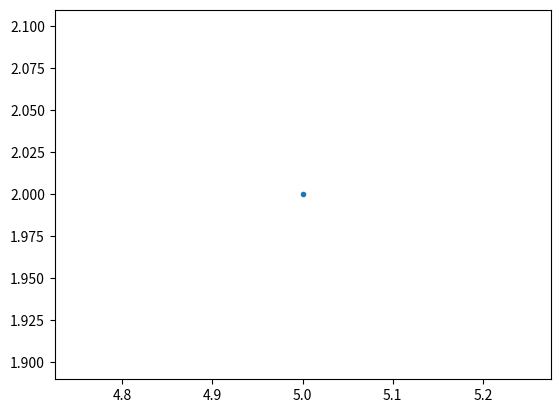
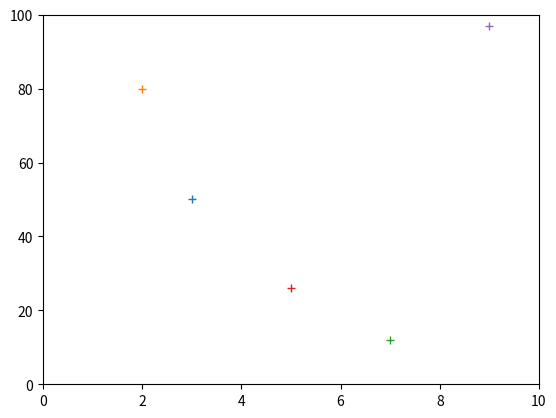
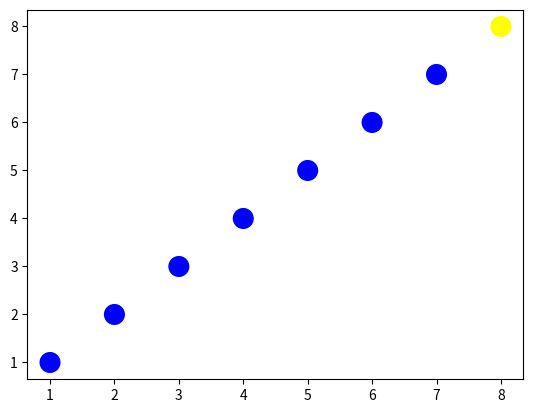
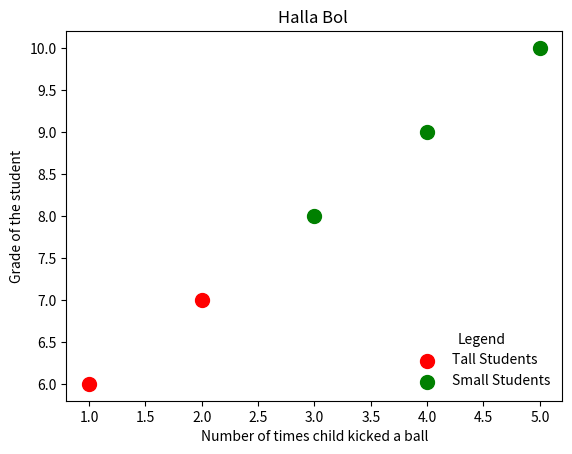
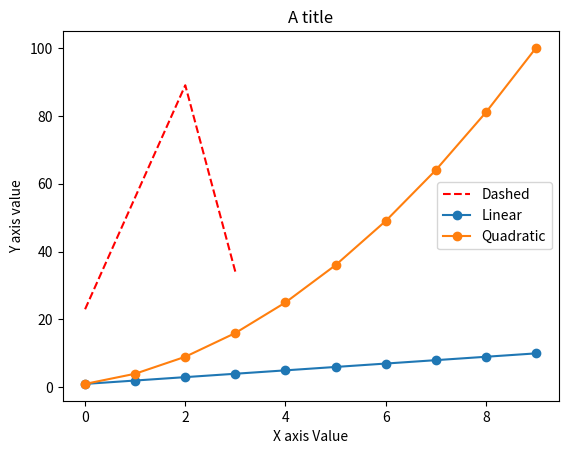
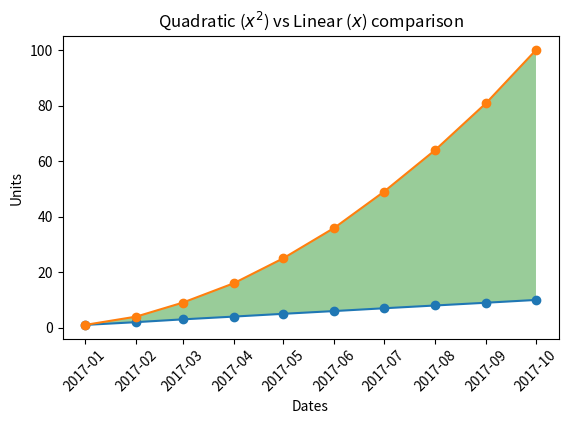
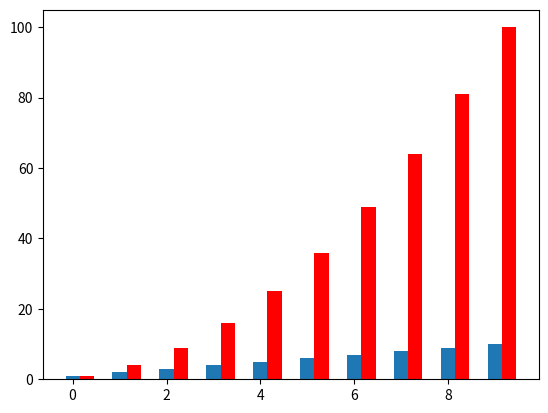
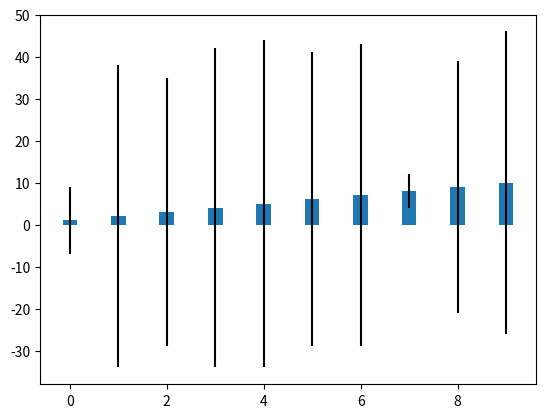
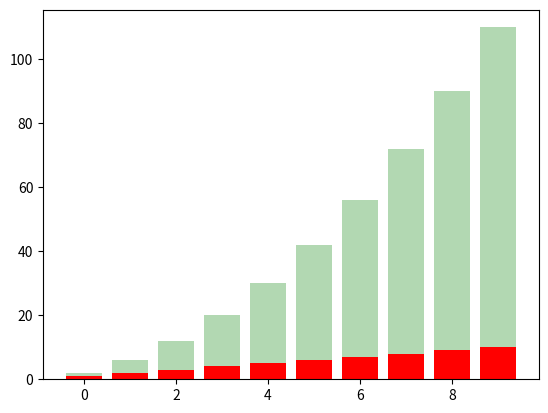
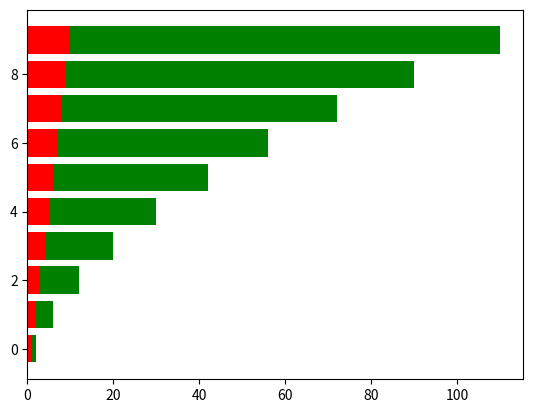

Recreate these plots in Python, in order.
import matplotlib.pyplot as plt
from matplotlib.backends.backend_agg import FigureCanvasAgg
from matplotlib.figure import Figure
import numpy as np
import pandas as pd
import random

# Using the scripting layer
plt.plot(5, 2, '.')
plt.close()
# plt.show()

# Plot using artist layer

fig = Figure()
canvas = FigureCanvasAgg(fig)
ax = fig.add_subplot(111)
ax.plot(3, 2, '.')

# Plotting with axes

plt.plot(3, 50, '+')
plt.plot(2, 80, '+')
plt.plot(7, 12, '+')
plt.plot(5, 26, '+')  # Plotting multiple points
plt.plot(9, 97, '+')
axis = plt.gca()
print(
    axis.get_children())  # Prints the children of axis like plots or spine - Rendering border of frame including tick marker and background rectanle
axis.axis([0, 10, 0, 100])  # Setting axes endpoints
# plt.show()
plt.close()

x = np.array([1, 2, 3, 4, 5, 6, 7, 8])
y = x
colors = ["blue"] * (len(x) - 1)
colors.append("yellow")
plt.figure()
plt.scatter(x, y, s=200, c=colors)
plt.close()
# plt.show()

zip_generator = zip([1, 2, 3, 4, 5], [6, 7, 8, 9, 10])  # Will create a tuple of corresponding items

zip_generator = zip([1, 2, 3, 4, 5], [6, 7, 8, 9, 10])
x, y = zip(*zip_generator)  # Opposite of zipping - Will restore back to two lists from tuples list
plt.figure()
plt.scatter(x[:2], y[:2], s=100, c="red", label="Tall Students")
plt.scatter(x[2:], y[2:], s=100, c="green", label="Small Students")
plt.xlabel("Number of times child kicked a ball")
plt.ylabel("Grade of the student")
plt.title("Halla Bol ")
plt.legend()
plt.legend(loc=4, title="Legend", frameon=False)
plt.close()
# plt.show()

# Line Plots

linear = np.array([1, 2, 3, 4, 5, 6, 7, 8, 9, 10])
quadratic = linear ** 2
plt.figure()
plt.plot([23, 56, 89, 34], '--r')  # Will show the dashed line
plt.plot(linear, '-o', quadratic, '-o')  # Identifies -o as . in graphs
plt.xlabel("X axis Value")
plt.ylabel("Y axis value")
plt.title("A title")
plt.legend(["Dashed", "Linear", "Quadratic"])
plt.close()
plt.figure()
observable_dates = np.arange("2017-01-01", "2017-11-01", dtype="datetime64[M]")
observable_dates = list(map(pd.to_datetime, observable_dates))
print(observable_dates)
# observable_dates = [2, 4, 6, 8, 10, 12, 14, 16, 18, 20]
plt.plot(observable_dates, linear, '-o', observable_dates, quadratic, '-o')
x = plt.gca().xaxis
for item in x.get_ticklabels():
    item.set_rotation(45)
plt.subplots_adjust(bottom=0.25)
plt.gca().fill_between(observable_dates, linear, quadratic, facecolor="green", alpha=0.4)
ax = plt.gca()
ax.set_xlabel("Dates")
ax.set_ylabel("Units")
ax.set_title("Quadratic ($x^2$) vs Linear ($x$) comparison")
# plt.show()
plt.close()

# Bar Plotting

plt.figure()
xvals = range((len(linear)))
plt.bar(xvals, linear, width=0.3)
newvals = []
for item in xvals:
    newvals.append(item + 0.3)
plt.bar(newvals, quadratic, width=0.3, color="red")
# plt.show()
plt.close()

linear_err = [random.randint(0, 40) for x in range(len(linear))]  # For showing some error percent or error margin
plt.bar(xvals, linear, width=0.3, yerr=linear_err)
# plt.show()
plt.close()

plt.figure()
xvals = range(len(linear))
plt.bar(xvals, linear, color="red")
plt.bar(xvals, quadratic, color="green", alpha=0.3, bottom=linear)  # Plotting bar on another bar vaertically
# plt.show()
plt.close()

plt.figure()
plt.barh(xvals, linear, color="red")  # Plotting horizontal bar
plt.barh(xvals, quadratic, left=linear, color="green")
# plt.show()
plt.close()
